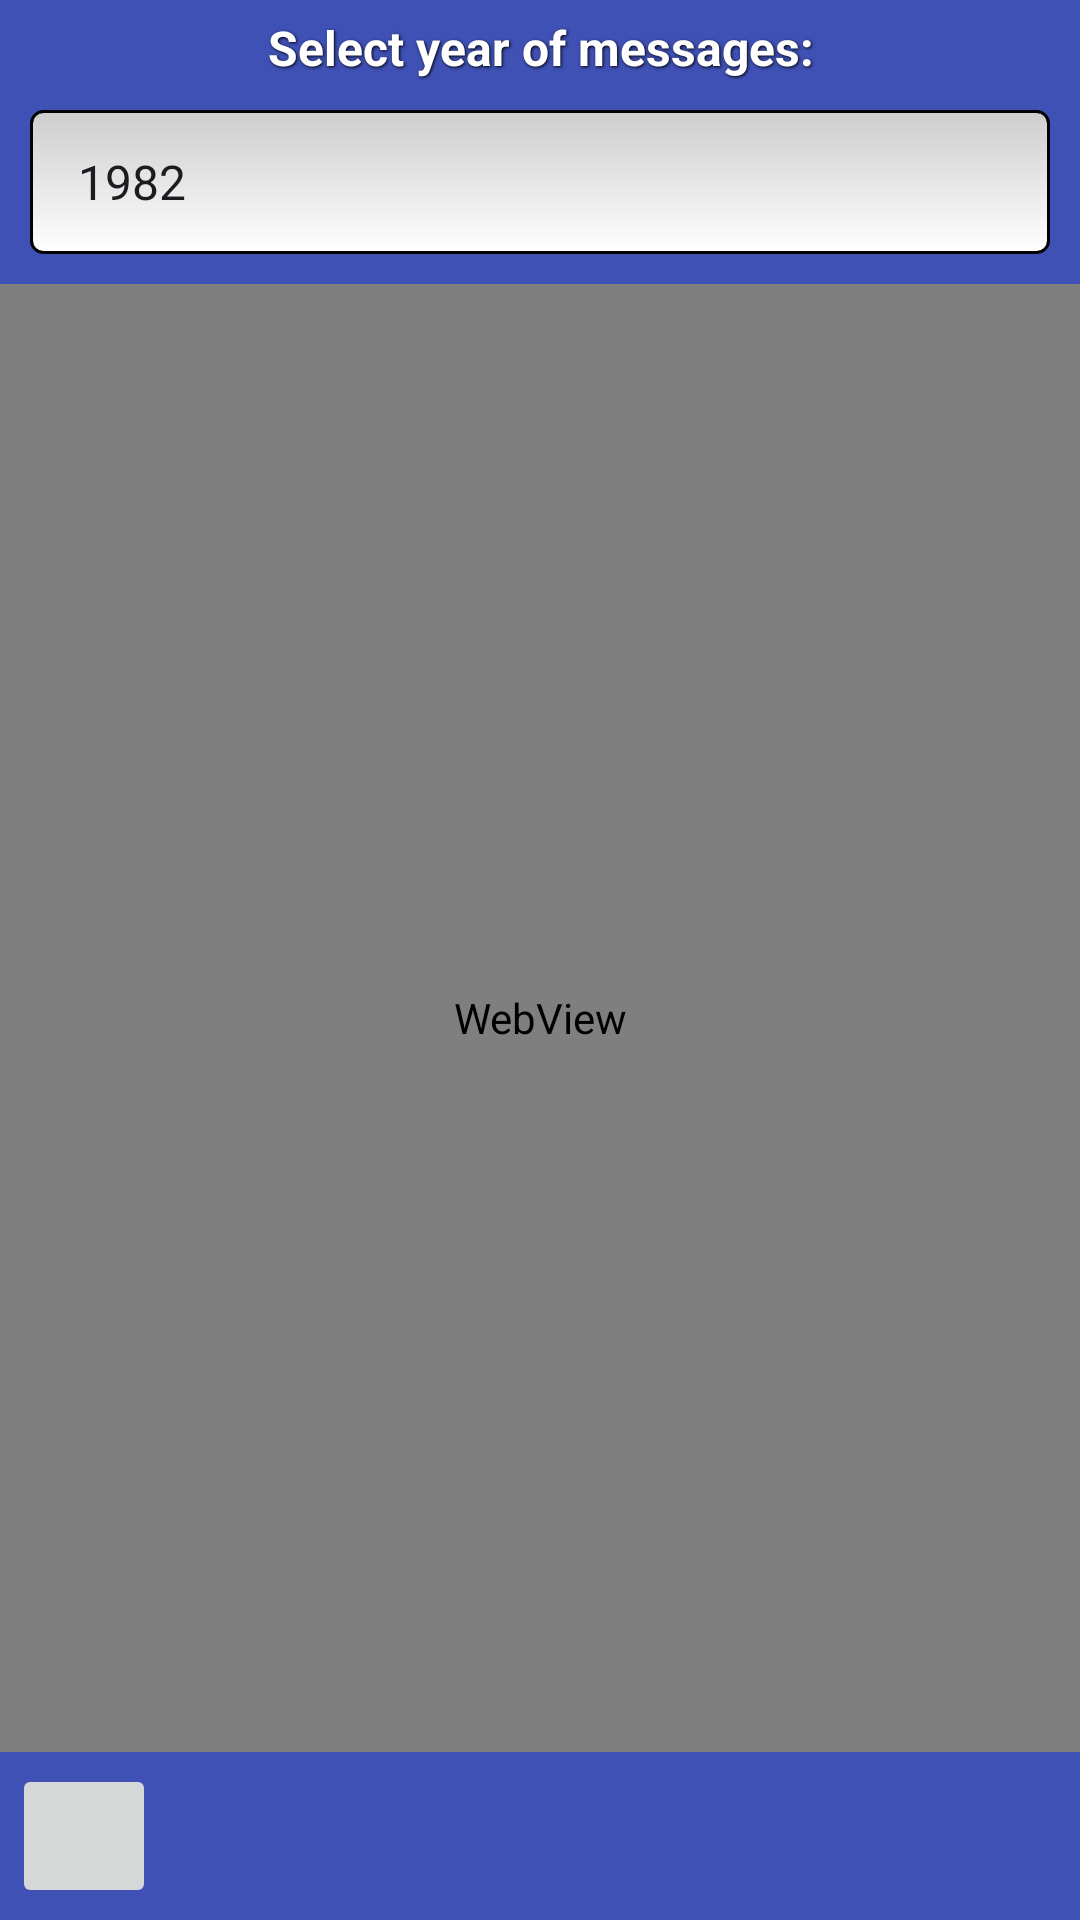

This screen was rendered from an Android layout file. Write that file and the resources it references.
<!-- AndroidManifest.xml: application theme Theme.NiewolnikMaryi -->
<!-- res/layout/activity_oredzia.xml -->
<?xml version="1.0" encoding="utf-8"?>
<androidx.constraintlayout.widget.ConstraintLayout xmlns:android="http://schemas.android.com/apk/res/android"
    xmlns:app="http://schemas.android.com/apk/res-auto"
    xmlns:tools="http://schemas.android.com/tools"
    android:layout_width="match_parent"
    android:layout_height="match_parent"
    android:background="@color/def_2"
    android:id="@+id/main"
    tools:context=".Activity_Oredzia">

    <TextView
        android:id="@+id/textView1"
        style="@style/textView_style"
        android:layout_width="match_parent"
        android:layout_height="wrap_content"
        android:text="@string/oredzia_rok"
        app:layout_constraintEnd_toEndOf="parent"
        app:layout_constraintStart_toStartOf="parent"
        app:layout_constraintTop_toTopOf="parent" />

    <Spinner
        android:id="@+id/spinner1"
        style="@style/spinner_style"
        android:layout_width="match_parent"
        android:layout_height="48dp"
        android:drawSelectorOnTop="true"
        android:entries="@array/spinner5_items"
        app:layout_constraintEnd_toEndOf="parent"
        app:layout_constraintStart_toStartOf="parent"
        app:layout_constraintTop_toBottomOf="@+id/textView1" />

    <WebView
        android:id="@+id/webView_content"
        android:layout_width="match_parent"
        android:layout_height="0dp"
        android:layout_marginTop="10dp"
        app:layout_constraintBottom_toTopOf="@+id/ad_view_container"
        app:layout_constraintEnd_toEndOf="parent"
        app:layout_constraintStart_toStartOf="parent"
        app:layout_constraintTop_toBottomOf="@+id/spinner1" />

    <FrameLayout
        android:id="@+id/ad_view_container"
        android:layout_width="match_parent"
        android:layout_height="wrap_content"
        app:layout_constraintBottom_toTopOf="@+id/bottom_toolbar"
        app:layout_constraintEnd_toEndOf="parent"
        app:layout_constraintStart_toStartOf="parent" />

    <LinearLayout
        android:id="@+id/bottom_toolbar"
        android:layout_width="match_parent"
        android:layout_height="wrap_content"
        android:orientation="horizontal"
        android:padding="4dp"
        app:layout_constraintBottom_toBottomOf="parent"
        app:layout_constraintEnd_toEndOf="parent"
        app:layout_constraintStart_toStartOf="parent">

        <ImageButton
            android:id="@+id/button_back"
            android:layout_width="48dp"
            android:layout_height="48dp"
            android:src="@drawable/arrow_back_white_24"
            tools:ignore="contentDescription,SpeakableTextPresentCheck" />

        <TextView
            android:id="@+id/toolbar_title"
            style="@style/textView_style"
            android:layout_width="match_parent"
            android:layout_height="wrap_content"
            android:layout_gravity="center_vertical"
            android:paddingEnd="48dp"
            android:textColor="@color/white"
            android:textSize="@dimen/medium"
            tools:ignore="RtlSymmetry" />

    </LinearLayout>

</androidx.constraintlayout.widget.ConstraintLayout>
<!-- resources referenced by this layout -->
<resources>
  <string-array name="spinner5_items">
          <item>1982</item>
          <item>1984</item>
          <item>1985</item>
          <item>1986</item>
          <item>1987</item>
          <item>1988</item>
          <item>1989</item>
          <item>1990</item>
          <item>1991</item>
          <item>1992</item>
          <item>1993</item>
          <item>1994</item>
          <item>1995</item>
          <item>1996</item>
          <item>1997</item>
          <item>1998</item>
          <item>1999</item>
          <item>2000</item>
          <item>2001</item>
          <item>2002</item>
          <item>2003</item>
          <item>2004</item>
          <item>2005</item>
          <item>2006</item>
          <item>2007</item>
          <item>2008</item>
          <item>2009</item>
          <item>2010</item>
          <item>2011</item>
          <item>2012</item>
          <item>2013</item>
          <item>2014</item>
          <item>2015</item>
          <item>2016</item>
          <item>2017</item>
          <item>2018</item>
          <item>2019</item>
          <item>2020</item>
          <item>2021</item>
          <item>2022</item>
          <item>2023</item>
          <item>2024</item>
          <item>2025</item>
          <item>2026</item>
      </string-array>
  <color name="def_2">#3F51B5</color>
  <color name="white">#FFFFFFFF</color>
  <string name="oredzia_rok">Select year of messages:</string>
  <style name="spinner_style">
          <item name="android:layout_width">match_parent</item>
          <item name="android:layout_height">wrap_content</item>
          <item name="android:background">@drawable/gradient_spinner</item>
          <item name="android:layout_margin">10dp</item>
          <item name="android:paddingLeft">8dp</item>
          <item name="android:paddingRight">20dp</item>
          <item name="android:paddingTop">5dp</item>
          <item name="android:paddingBottom">5dp</item>
          <item name="android:popupBackground">@color/dark_white</item>
          <item name="android:textColor">@color/black</item>
      </style>
  <style name="textView_style">
          <item name="android:layout_width">wrap_content</item>
          <item name="android:layout_height">wrap_content</item>
          <item name="android:textColor">@color/white</item>
          <item name="android:gravity">center</item>
          <item name="android:layout_margin">5dp</item>
          <item name="android:textSize">16sp</item>
          <item name="android:textStyle">bold</item>
          <item name="android:shadowColor">@color/black</item>
          <item name="android:shadowDx">1</item>
          <item name="android:shadowDy">1</item>
          <item name="android:shadowRadius">2</item>
      </style>
  <style name="Theme.NiewolnikMaryi" parent="Base.Theme.NiewolnikMaryi" />
  <!-- drawable gradient_spinner (drawable) -->
  <?xml version="1.0" encoding="utf-8"?>
  <selector xmlns:android="http://schemas.android.com/apk/res/android">
  
      <item>
          <layer-list>
              <item>
                  <shape>
                      <gradient android:angle="90" android:endColor="@color/dark_white" android:startColor="@color/white" android:type="linear" />
  
                      <stroke android:width="1dp" android:color="@color/black" />
  
                      <corners android:radius="4dp" />
  
                      <padding android:bottom="3dp" android:left="3dp" android:right="3dp" android:top="3dp" />
                  </shape>
              </item>
          </layer-list>
      </item>
  
  </selector>
  <color name="dark_white">#CDCDCD</color>
  <color name="black">#FF000000</color>
  <style name="Base.Theme.NiewolnikMaryi" parent="Theme.Material3.DayNight.NoActionBar">
          
          
          <item name="colorPrimary">@color/black</item>
      </style>
</resources>
